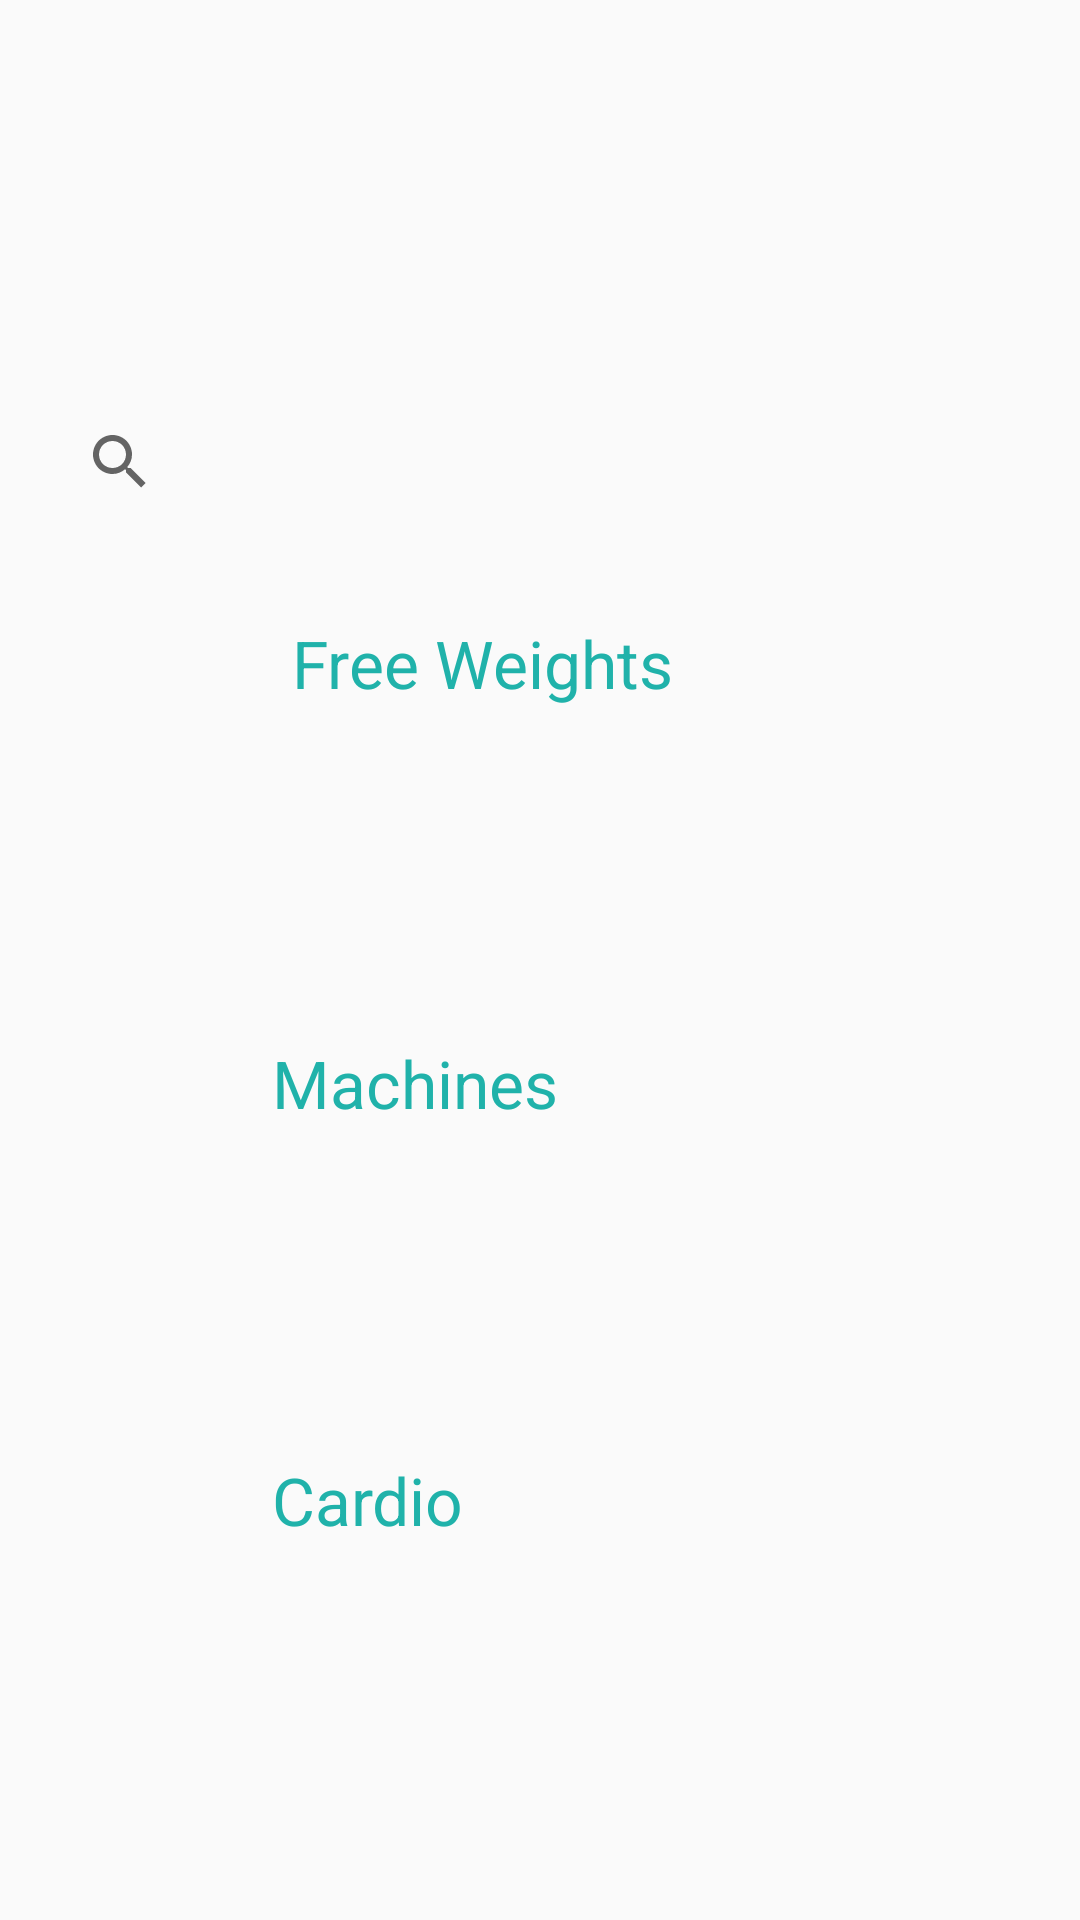

Produce the Android XML layout that renders to this screen, including the resource entries it uses.
<!-- AndroidManifest.xml: application theme AppTheme -->
<!-- res/layout/activity_search.xml -->
<?xml version="1.0" encoding="utf-8"?>
<RelativeLayout xmlns:android="http://schemas.android.com/apk/res/android"
    xmlns:app="http://schemas.android.com/apk/res-auto"
    xmlns:tools="http://schemas.android.com/tools"
    android:id="@+id/activity_search"
    android:layout_width="match_parent"
    android:layout_height="match_parent"
    android:paddingBottom="@dimen/activity_vertical_margin"
    android:paddingLeft="@dimen/activity_horizontal_margin"
    android:paddingRight="@dimen/activity_horizontal_margin"
    android:paddingTop="@dimen/activity_vertical_margin"
    tools:context="com.tom_roush.musclesloth.SearchActivity">

    <EditText
        android:layout_width="wrap_content"
        android:layout_height="wrap_content"
        android:inputType="none"
        android:text="Free Weights"
        android:ems="10"
        android:layout_alignBottom="@+id/imageView2"
        android:layout_toRightOf="@+id/imageView2"
        android:background="@null"
        android:padding="10px"
        android:enabled="false"
        android:layout_toEndOf="@+id/imageView2"
        android:layout_marginLeft="28dp"
        android:layout_marginStart="28dp"
        android:id="@+id/editText"
        android:textSize="22sp"
        android:textColor="@color/colorPrimary" />

    <EditText
        android:layout_width="wrap_content"
        android:layout_height="wrap_content"
        android:inputType="none"
        android:enabled="false"
        android:background="@null"
        android:padding="10px"
        android:text="Machines"
        android:ems="10"
        android:id="@+id/editText4"
        android:textSize="22sp"
        android:textColor="?attr/colorPrimary"
        android:layout_above="@+id/machineListView"
        android:layout_alignParentRight="true"
        android:layout_alignParentEnd="true" />

    <EditText
        android:layout_width="wrap_content"
        android:layout_height="wrap_content"
        android:inputType="none"
        android:text="Cardio"
        android:ems="10"
        android:background="@null"
        android:id="@+id/editText7"
        android:enabled="false"
        android:padding="10px"
        android:textSize="22sp"
        android:textColor="?attr/colorPrimary"
        android:layout_above="@+id/cardioListView"
        android:layout_alignParentRight="true"
        android:layout_alignParentEnd="true" />

    <ImageView
        android:layout_width="50dp"
        android:layout_height="50dp"
        app:srcCompat="@drawable/cardio"
        android:id="@+id/imageView8"
        android:layout_above="@+id/cardioListView"
        android:layout_alignParentLeft="true"
        android:layout_alignParentStart="true" />

    <ListView
        android:layout_width="match_parent"
        android:layout_height="90dp"
        android:id="@+id/machineListView"
        android:layout_marginBottom="13dp"
        android:layout_above="@+id/editText7"
        android:layout_alignParentLeft="true"
        android:layout_alignParentStart="true" />

    <ImageView
        app:srcCompat="@drawable/gears"
        android:id="@+id/imageView4"
        android:layout_width="50dp"
        android:layout_height="50dp"
        android:layout_above="@+id/machineListView"
        android:layout_alignParentLeft="true"
        android:layout_alignParentStart="true" />

    <ListView
        android:layout_width="match_parent"
        android:layout_height="90dp"
        android:id="@+id/freeListView"
        android:layout_above="@+id/editText4"
        android:layout_alignParentLeft="true"
        android:layout_alignParentStart="true"
        android:layout_marginBottom="14dp" />

    <ImageView
        android:layout_width="50dp"
        app:srcCompat="@drawable/dumbbells"
        android:id="@+id/imageView2"
        android:layout_height="50dp"
        android:layout_above="@+id/freeListView"
        android:layout_alignParentLeft="true"
        android:layout_alignParentStart="true" />

    <ListView
        android:layout_width="match_parent"
        android:layout_height="90dp"
        android:id="@+id/cardioListView"
        android:layout_alignParentBottom="true"
        android:layout_alignParentLeft="true"
        android:layout_alignParentStart="true" />

    <SearchView
        android:id="@+id/searchview"
        android:layout_width="70dp"
        android:layout_height="70dp"
        android:layout_above="@+id/imageView2"
        android:layout_alignParentLeft="true"
        android:layout_alignParentStart="true" />

</RelativeLayout>
<!-- resources referenced by this layout -->
<resources>
  <color name="colorPrimary">#20B2AA</color>
  <dimen name="activity_horizontal_margin">16dp</dimen>
  <dimen name="activity_vertical_margin">32dp</dimen>
  <!-- drawable cardio: jpg bitmap (drawable-mdpi, 68051 bytes) -->
  <!-- drawable dumbbells: jpg bitmap (drawable-mdpi, 16730 bytes) -->
  <style name="AppTheme" parent="Theme.AppCompat.Light.DarkActionBar">
          
          <item name="colorPrimary">@color/colorPrimary</item>
          <item name="colorPrimaryDark">@color/colorPrimaryDark</item>
          <item name="colorAccent">@color/colorAccent</item>
          <item name="android:buttonStyle">@style/ButtonStyle</item>
      </style>
  <color name="colorPrimaryDark">#187e78</color>
  <color name="colorAccent">#FF6600</color>
  <style name="ButtonStyle" parent="android:style/Widget.Button">
  
      </style>
</resources>
